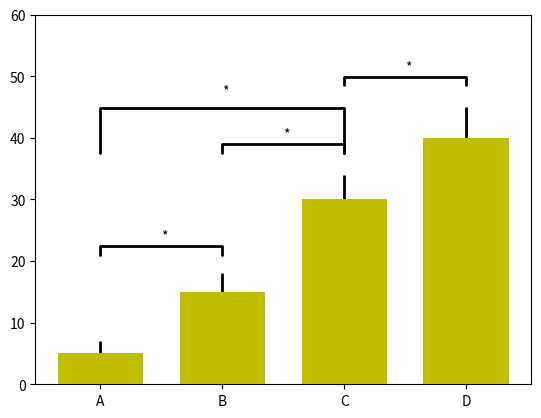

Write the Python code that produced this figure.
import numpy as np
import matplotlib.pyplot as plt
menMeans = (5, 15, 30, 40)
menStd = (2, 3, 4, 5)
ind = np.arange(4)    # the x locations for the groups
width = 0.7
labels = ('A', 'B', 'C', 'D')

# Pull the formatting out here
bar_kwargs = {'width': width, 'color': 'y', 'linewidth': 2, 'zorder': 5}
# for matplotlib >= v1.4 use 'fmt':'none' instead
err_kwargs = {'zorder': 0, 'fmt': 'none', 'linewidth': 2, 'ecolor': 'k'}

fig, ax = plt.subplots()
ax.p1 = plt.bar(ind, menMeans, **bar_kwargs)
ax.errs = plt.errorbar(ind, menMeans, yerr=menStd, **err_kwargs)


# Custom function to draw the diff bars
def label_diff(i, j, text, X, Y, offset=0):
    x = (X[i] + X[j]) / 2
    y = 1.1 * max(Y[i], Y[j])
    dx = abs(X[i] - X[j])

    props = {'connectionstyle': 'bar', 'arrowstyle': '-',
             'shrinkA': 20, 'shrinkB': 20, 'linewidth': 2}
    # ax.annotate(text, xy=(X[i], y + 7), zorder=10)
    ax.annotate(text, xy=(x, y + 7 + offset), zorder=10)
    ax.annotate('', xy=(X[i], y), xytext=(X[j], y), arrowprops=props)


# Call the function
label_diff(0, 1, '*', ind, menMeans)
label_diff(0, 2, '*', ind, menMeans, 7)
label_diff(1, 2, '*', ind, menMeans)
label_diff(2, 3, '*', ind, menMeans)

plt.ylim(ymax=60)
plt.xticks(ind, labels, color='k')
plt.show()